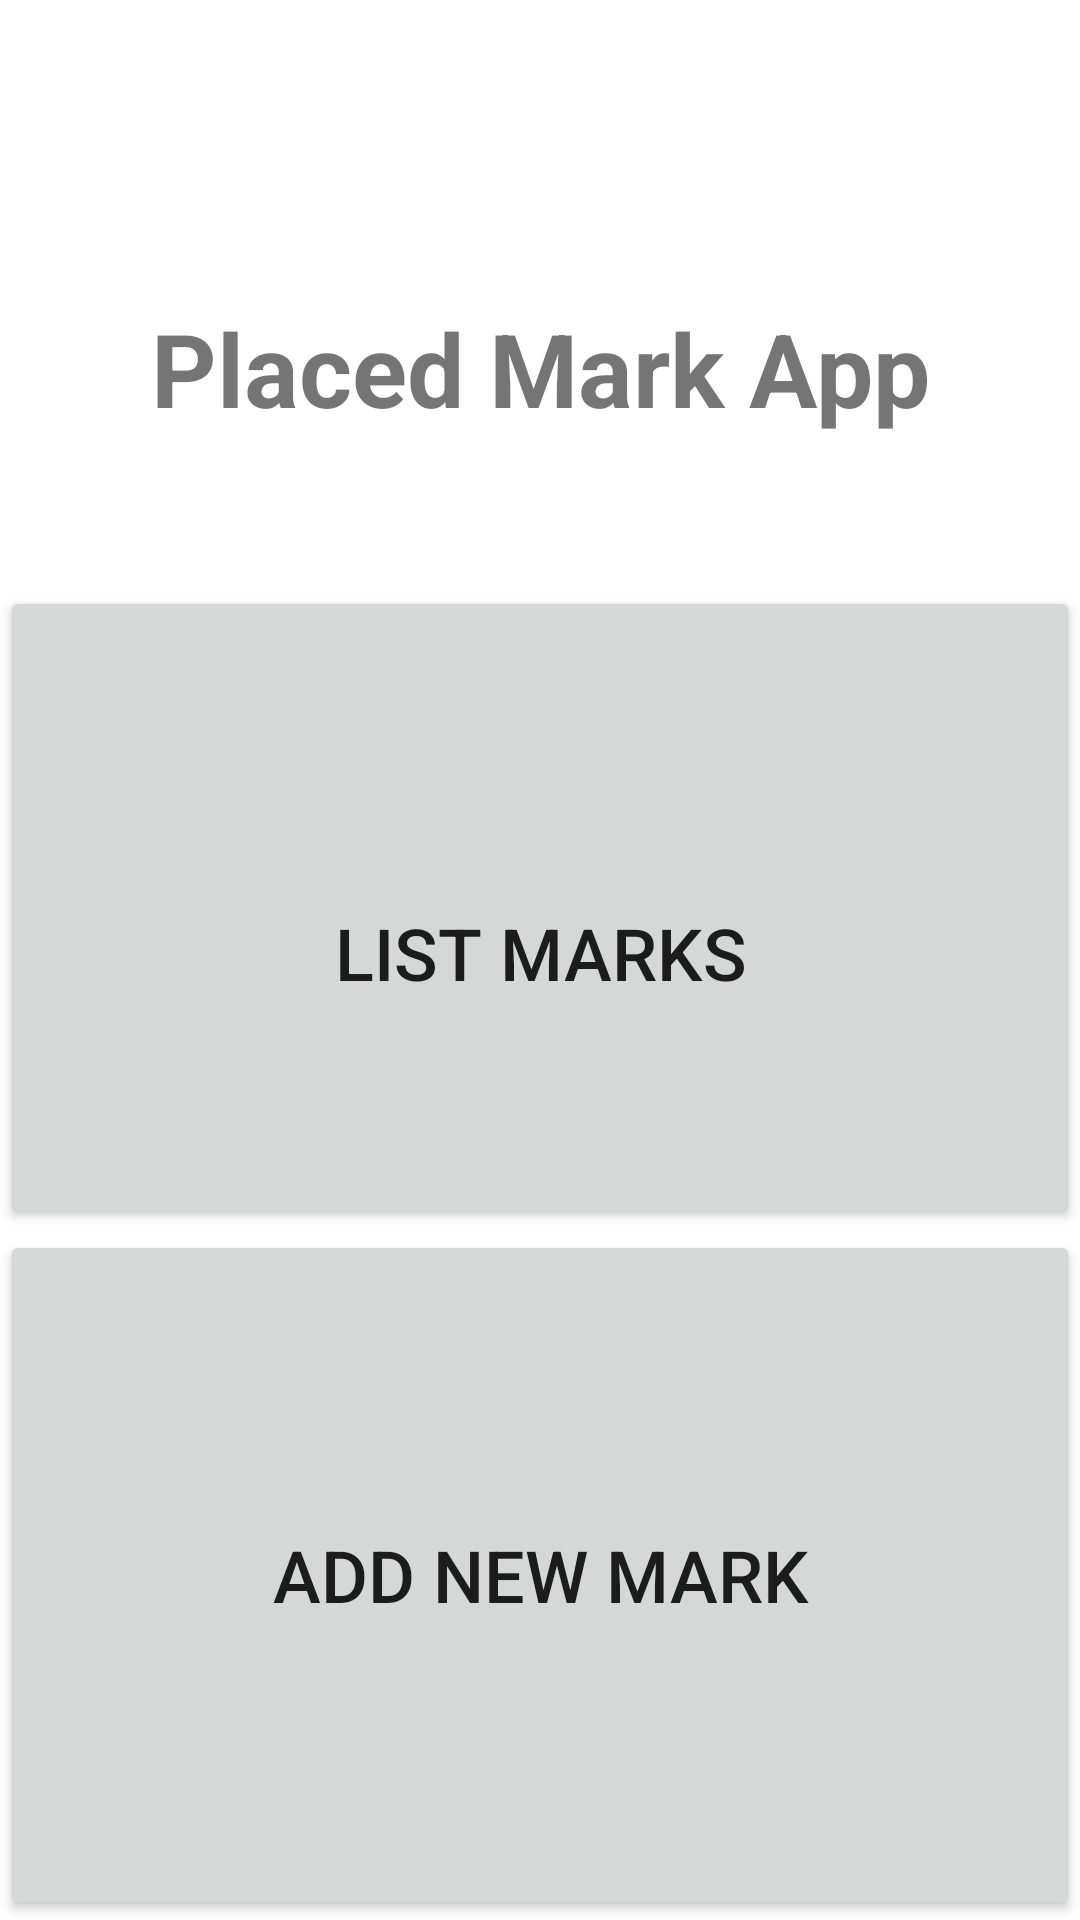

Write the Android layout XML for this screen, with the resource values it uses.
<!-- AndroidManifest.xml: application theme Theme.MADPlaceMarkLab1 -->
<!-- res/layout/activity_menu.xml -->
<?xml version="1.0" encoding="utf-8"?>
<LinearLayout xmlns:android="http://schemas.android.com/apk/res/android"
    android:id="@+id/menuLayout"
    android:layout_width="match_parent"
    android:layout_height="match_parent"
    android:orientation="vertical">

    <TextView
        android:id="@+id/menuTitleText"
        android:layout_width="match_parent"
        android:layout_height="18dp"
        android:layout_weight="1"
        android:paddingTop="100dp"
        android:text="Placed Mark App"
        android:textAlignment="center"
        android:textSize="34sp"
        android:textStyle="bold" />

    <Button
        android:id="@+id/listButton"
        android:layout_width="match_parent"
        android:layout_height="37dp"
        android:layout_weight="1"
        android:paddingTop="40dp"
        android:text="List Marks"
        android:textSize="24sp" />

    <Button
        android:id="@+id/AddNewButton"
        android:layout_width="match_parent"
        android:layout_height="wrap_content"
        android:layout_weight="1"
        android:text="Add New Mark"
        android:textSize="24sp" />
</LinearLayout>
<!-- resources referenced by this layout -->
<resources>
  <style name="Theme.MADPlaceMarkLab1" parent="Theme.MaterialComponents.DayNight.DarkActionBar">
          
          <item name="colorPrimary">@color/purple_500</item>
          <item name="colorPrimaryVariant">@color/purple_700</item>
          <item name="colorOnPrimary">@color/white</item>
          
          <item name="colorSecondary">@color/teal_200</item>
          <item name="colorSecondaryVariant">@color/teal_700</item>
          <item name="colorOnSecondary">@color/black</item>
          
          <item name="android:statusBarColor">?attr/colorPrimaryVariant</item>
          
      </style>
  <!-- not gathered from this repository: default colours our renderer supplied (Android Studio template values) -->
  <color name="purple_500">#FF6200EE</color>
  <color name="purple_700">#FF3700B3</color>
  <color name="teal_200">#FF03DAC5</color>
  <color name="teal_700">#FF018786</color>
  <color name="black">#FF000000</color>
  <color name="white">#FFFFFFFF</color>
</resources>
